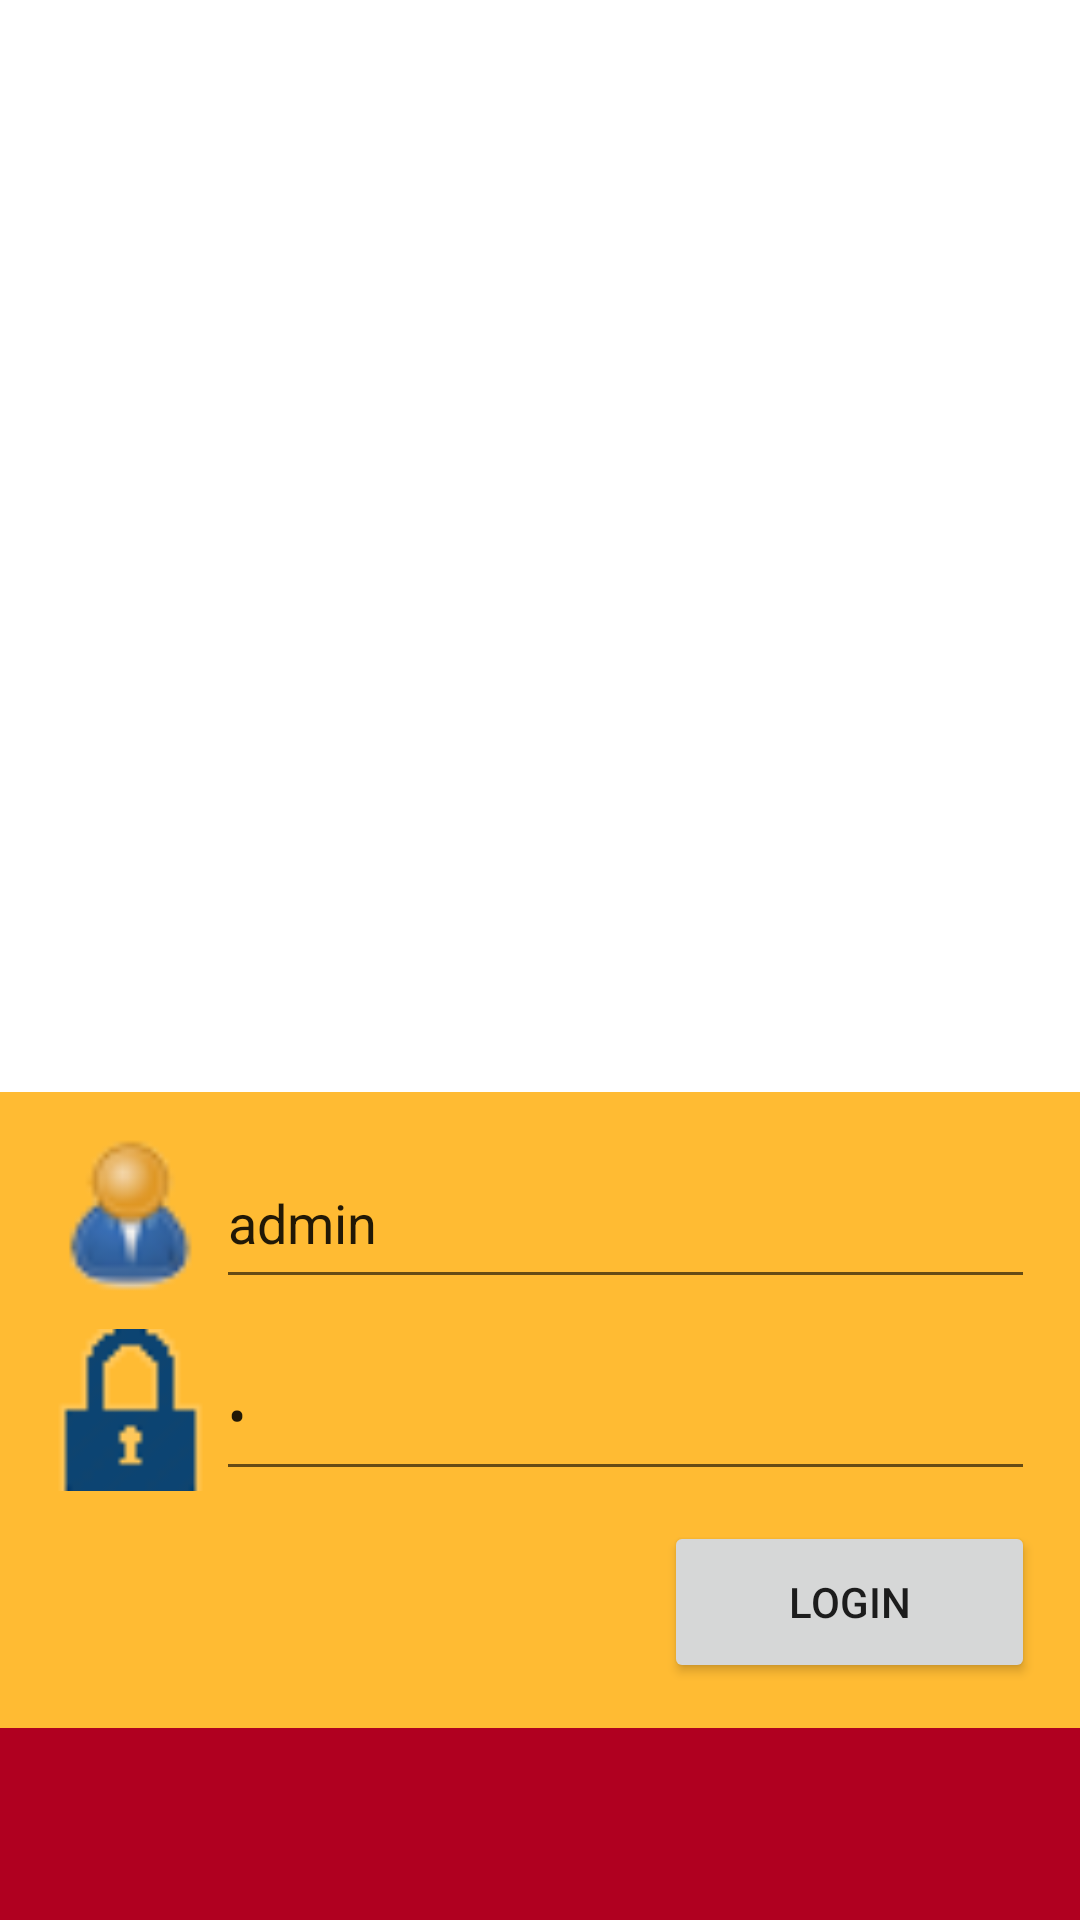

Here is an Android app screen rendered from its layout file. Give the layout XML and the strings, colors and styles it references.
<!-- AndroidManifest.xml: application theme Theme.EzapiyaDigitalEducation -->
<!-- res/layout/activity_main.xml -->
<?xml version="1.0" encoding="utf-8"?>
<RelativeLayout xmlns:android="http://schemas.android.com/apk/res/android"
    xmlns:app="http://schemas.android.com/apk/res-auto"
    xmlns:tools="http://schemas.android.com/tools"
    android:layout_width="match_parent"
    android:layout_height="match_parent"
    tools:context=".MainActivity" >

    <LinearLayout
        android:layout_width="match_parent"
        android:layout_height="match_parent"
        android:orientation="vertical">

        <LinearLayout
            android:layout_width="match_parent"
            android:layout_height="match_parent"
            android:layout_weight="10"
            android:orientation="vertical">

            <LinearLayout
                android:layout_width="match_parent"
                android:layout_height="match_parent"
                android:layout_weight="35"
                android:background="@drawable/ic_launcher_background"
                android:orientation="vertical">

            </LinearLayout>

            <LinearLayout
                android:layout_width="match_parent"
                android:layout_height="match_parent"
                android:layout_weight="60"
                android:background="@android:color/holo_orange_light"
                android:orientation="vertical"
                android:padding="10dp">

                <LinearLayout
                    android:layout_width="match_parent"
                    android:layout_height="match_parent"
                    android:layout_weight="33"
                    android:orientation="horizontal"
                    android:padding="5dp">

                    <ImageView
                        android:id="@+id/imageView"
                        android:layout_width="wrap_content"
                        android:layout_height="match_parent"
                        android:layout_weight="30"
                        app:srcCompat="@drawable/user_30" />

                    <EditText
                        android:id="@+id/txtchapterName"
                        android:layout_width="wrap_content"
                        android:layout_height="match_parent"
                        android:layout_weight="70"
                        android:ems="10"
                        android:inputType="textPersonName"
                        android:text="admin" />

                </LinearLayout>

                <LinearLayout
                    android:layout_width="match_parent"
                    android:layout_height="match_parent"
                    android:layout_weight="33"
                    android:orientation="horizontal"
                    android:padding="5dp">

                    <ImageView
                        android:id="@+id/imageView2"
                        android:layout_width="wrap_content"
                        android:layout_height="match_parent"
                        android:layout_weight="30"
                        app:srcCompat="@drawable/lock_30" />

                    <EditText
                        android:id="@+id/txtpassword"
                        android:layout_width="wrap_content"
                        android:layout_height="match_parent"
                        android:layout_weight="70"
                        android:ems="10"
                        android:text="b"
                        android:inputType="textPassword" />

                </LinearLayout>

                <LinearLayout
                    android:layout_width="match_parent"
                    android:layout_height="match_parent"
                    android:layout_weight="33"
                    android:orientation="horizontal"
                    android:padding="5dp">

                    <LinearLayout
                        android:layout_width="match_parent"
                        android:layout_height="match_parent"
                        android:layout_weight="30"
                        android:orientation="horizontal"></LinearLayout>

                    <Button
                        android:id="@+id/btnlogin"
                        android:layout_width="match_parent"
                        android:layout_height="match_parent"
                        android:layout_weight="50"
                        android:text="Login" />
                </LinearLayout>
            </LinearLayout>

        </LinearLayout>

        <LinearLayout
            android:layout_width="match_parent"
            android:layout_height="match_parent"
            android:layout_weight="90"
            android:background="@color/design_default_color_error"
            android:orientation="vertical">

            <TextView
                android:id="@+id/txterror"
                android:layout_width="match_parent"
                android:layout_height="match_parent"
                android:text=""
                android:textColor="@color/white" />
        </LinearLayout>
    </LinearLayout>

</RelativeLayout>
<!-- resources referenced by this layout -->
<resources>
  <!-- drawable lock_30: png bitmap (drawable-v24, 759 bytes) -->
  <!-- drawable user_30: png bitmap (drawable-v24, 2354 bytes) -->
  <style name="Theme.EzapiyaDigitalEducation" parent="Theme.MaterialComponents.DayNight.DarkActionBar">
          
          <item name="colorPrimary">@color/purple_500</item>
          <item name="colorPrimaryVariant">@color/purple_700</item>
          <item name="colorOnPrimary">@color/white</item>
          
          <item name="colorSecondary">@color/teal_200</item>
          <item name="colorSecondaryVariant">@color/teal_700</item>
          <item name="colorOnSecondary">@color/black</item>
          
          <item name="android:statusBarColor" tools:targetApi="l">?attr/colorPrimaryVariant</item>
          
      </style>
  <!-- not gathered from this repository: default colours our renderer supplied (Android Studio template values) -->
  <color name="purple_500">#FF6200EE</color>
  <color name="purple_700">#FF3700B3</color>
  <color name="teal_200">#FF03DAC5</color>
  <color name="teal_700">#FF018786</color>
  <color name="black">#FF000000</color>
  <color name="white">#FFFFFFFF</color>
</resources>
